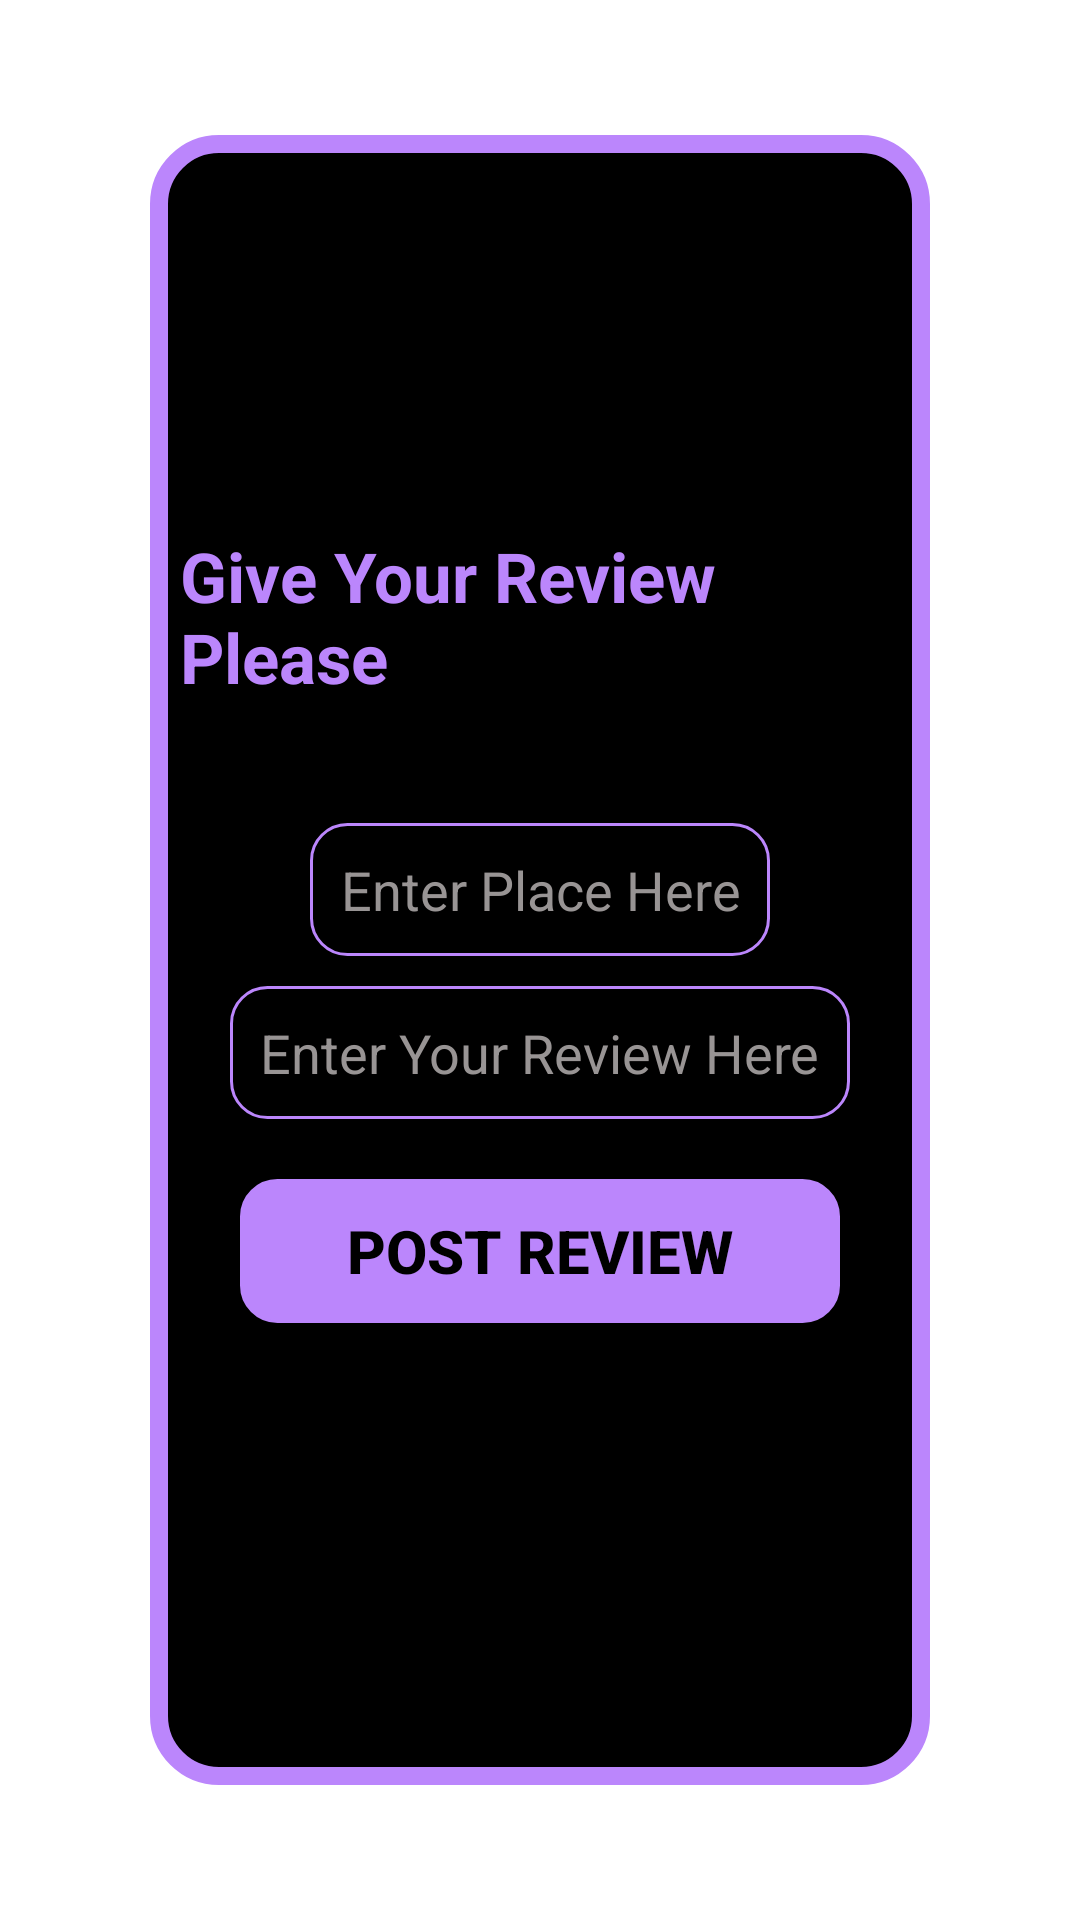

The Android layout XML behind this screen, and the referenced resources:
<!-- AndroidManifest.xml: application theme Theme.OnlineTourism -->
<!-- res/layout/activity_give_place_review.xml -->
<?xml version="1.0" encoding="utf-8"?>
<androidx.drawerlayout.widget.DrawerLayout
    xmlns:android="http://schemas.android.com/apk/res/android"
    xmlns:app="http://schemas.android.com/apk/res-auto"
    xmlns:tools="http://schemas.android.com/tools"
    android:id="@+id/my_drawer_layout"
    android:layout_width="match_parent"
    android:layout_height="match_parent"
    tools:context=".GivePlaceReview"
    android:background="@color/white"
    tools:ignore="HardcodedText">


    <LinearLayout
        android:layout_width="match_parent"
        android:layout_height="match_parent"
        android:gravity="center"


        >

        <LinearLayout
            android:layout_width="match_parent"
            android:layout_height="550dp"
            android:orientation="vertical"
            android:gravity="center"
            android:background="@drawable/boundary"
            android:layout_marginBottom="100dp"
            android:layout_marginTop="100dp"
            android:layout_marginRight="50dp"
            android:layout_marginLeft="50dp"
            >
            <TextView
                android:layout_width="wrap_content"
                android:layout_height="wrap_content"
                android:text="Give Your Review Please"
                android:textColor="@color/purple_200"
                android:textStyle="bold"
                android:textSize="23dp"
                android:id="@+id/cat"
                android:layout_marginTop="3dp"
                />


            <EditText

                android:layout_width="wrap_content"
                android:layout_height="wrap_content"
                android:hint="Enter Place Here"
                android:layout_gravity="center"
                android:gravity="center"
                android:id="@+id/place"
                android:background="@drawable/login_edit"
                android:drawablePadding="10dp"
                android:padding="10dp"
                android:textColorHint="@color/grey"
                android:textColor="@color/white"
                android:layout_marginTop="40dp"
                android:inputType="textMultiLine"

                />
            <EditText

                android:layout_width="wrap_content"
                android:layout_height="wrap_content"
                android:hint="Enter Your Review Here"
                android:id="@+id/review"
                android:background="@drawable/login_edit"
                android:drawablePadding="10dp"
                android:padding="10dp"
                android:textColorHint="@color/grey"
                android:textColor="@color/white"
                android:layout_marginTop="10dp"
                android:inputType="textMultiLine"
                />




            <Button
                android:layout_width="match_parent"
                android:layout_height="wrap_content"
                android:text="Post Review"
                android:layout_marginTop="20dp"
                android:id="@+id/btn"
                android:gravity="center"
                android:layout_gravity="center"
                android:layout_marginBottom="20dp"
                android:background="@drawable/btn_back"
                android:padding="10dp"
                android:textColor="@color/black"
                android:textSize="20sp"
                android:textStyle="bold"
                tools:layout_editor_absoluteX="20dp"
                android:layout_marginRight="20dp"
                android:layout_marginLeft="20dp"



                />


        </LinearLayout>

    </LinearLayout>

    
    


</androidx.drawerlayout.widget.DrawerLayout>
<!-- resources referenced by this layout -->
<resources>
  <color name="black">#FF000000</color>
  <color name="grey">#989494</color>
  <color name="purple_200">#FFBB86FC</color>
  <color name="white">#FFFFFFFF</color>
  <!-- drawable boundary (drawable) -->
  <?xml version="1.0" encoding="UTF-8"?>
  <shape xmlns:android="http://schemas.android.com/apk/res/android" android:shape="rectangle">
      <corners android:radius="20dp"/>
      <padding android:left="10dp" android:right="10dp"  android:bottom="10dp" android:top="5dp"/>
      <stroke android:width="6dp" android:color="@color/purple_200"/>
      <solid
  
          android:color="@color/black"
  
          />
  </shape>
  <!-- drawable btn_back (drawable) -->
  <?xml version="1.0" encoding="utf-8"?>
  <shape xmlns:android="http://schemas.android.com/apk/res/android">
  
      <corners
          android:radius="12dp"
          />
  <solid
          android:color="#FFBB86FC"
          />
      <stroke
          android:color="#FFBB86FC"
          android:width="1dp"
          />
  </shape>
  <!-- drawable login_edit (drawable) -->
  <?xml version="1.0" encoding="utf-8"?>
  <shape xmlns:android="http://schemas.android.com/apk/res/android">
  
      <corners
          android:radius="12dp"
          />
      <stroke
          android:color="#FFBB86FC"
          android:width="1dp"
          />
  </shape>
  <style name="Theme.OnlineTourism" parent="Theme.MaterialComponents.DayNight.DarkActionBar">
          
          <item name="colorPrimary">@color/purple_500</item>
          <item name="colorPrimaryVariant">@color/purple_700</item>
          <item name="colorOnPrimary">@color/white</item>
          
          <item name="colorSecondary">@color/teal_200</item>
          <item name="colorSecondaryVariant">@color/teal_700</item>
          <item name="colorOnSecondary">@color/purple_200</item>
          
          <item name="android:statusBarColor" tools:targetApi="l">?attr/colorPrimaryVariant</item>
          
      </style>
  <color name="purple_500">#FF6200EE</color>
  <color name="purple_700">#FF3700B3</color>
  <color name="teal_200">#FF03DAC5</color>
  <color name="teal_700">#FF018786</color>
</resources>
